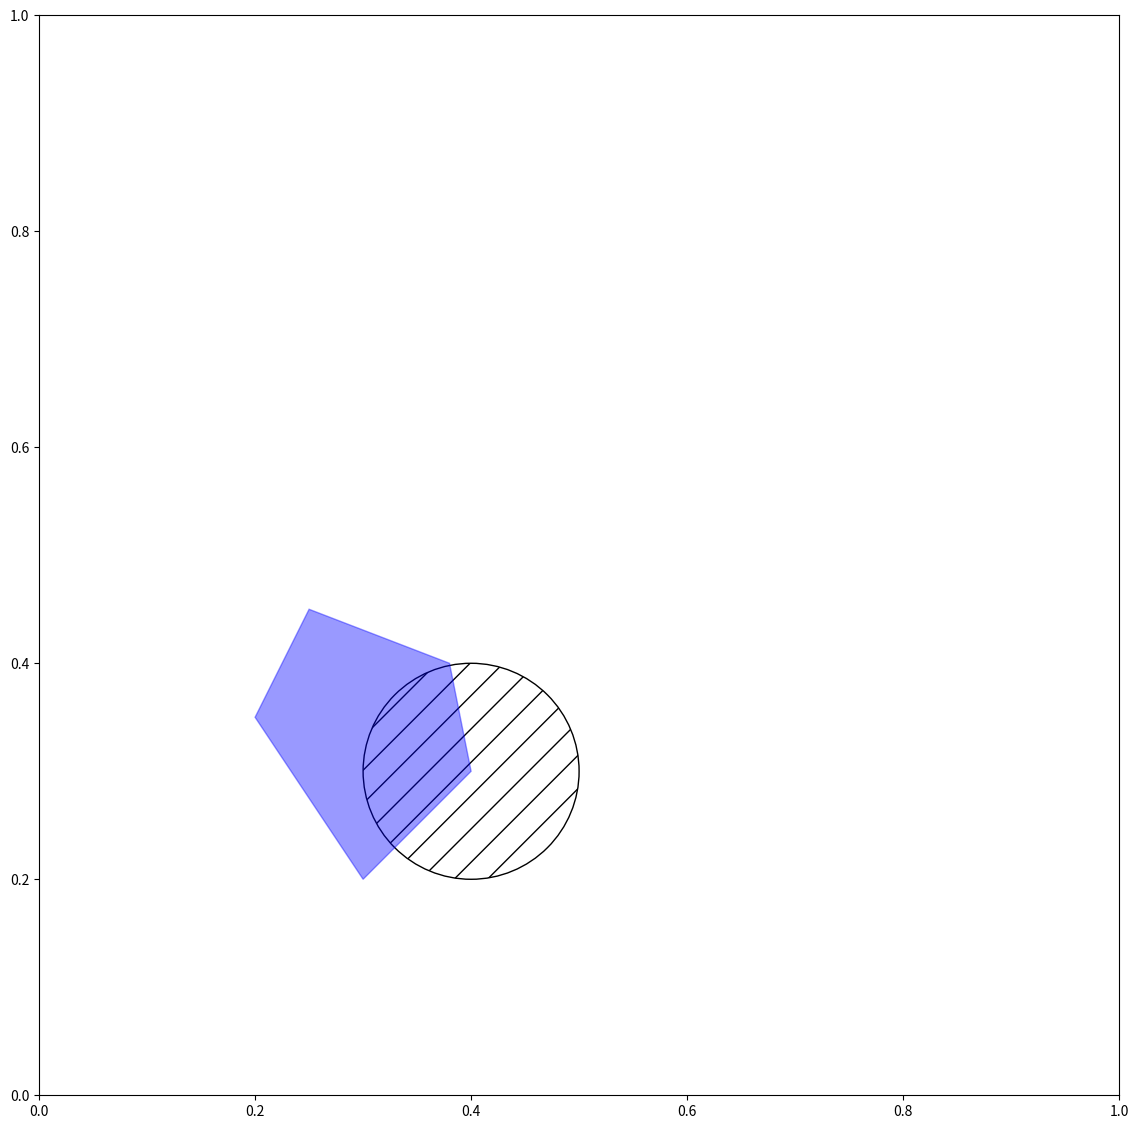

Here is the Python script that generated this plot:
import numpy as np
import matplotlib
import matplotlib.pyplot as plt
from matplotlib.patches import Circle, Polygon
from matplotlib.animation import FuncAnimation
from matplotlib.collections import PatchCollection


#fig, ax = plt.subplots()
fig = plt.figure(figsize=(12,12))
fig.subplots_adjust(left=0.05, right=0.95, bottom=0.05, top=0.95)
ax = fig.add_subplot(1,1,1)


# Circle
center, radius = (0.4,0.3), 0.1
ax.add_patch( Circle(center, radius, fill=False, hatch='/') )


# Polygon
points = [(0.3,0.2), (0.4,0.3), (0.38,0.4), (0.25,0.45), (0.2,0.35)]
#points = [(0,0)]
polygon = Polygon(points, fill=True, color='b', alpha=0.4)
ax.add_patch(polygon)
#pc = PatchCollection( [polygon] )
#ax.add_collection(pc)


# animation
def ani_func(seq, polygon, pts):
    new_pts = np.array(pts) + seq*0.02
    polygon.set_xy(new_pts)
    return polygon, 

ani = FuncAnimation(fig, ani_func, frames=20, fargs=(polygon,points), interval=20, blit=True)

"""
#----------------------------------------------------------------------------
# Polygons
# !! not work 2014.3.15
#----------------------------------------------------------------------------
points1 = [(0.3,0.2), (0.4,0.3), (0.38,0.4), (0.25,0.45), (0.2,0.35)]
points2 = [(0,0), (1,0), (1,1), (0,1)]
polygon1 = Polygon(points1, fill=True, color='b', alpha=0.4)
polygon2 = Polygon(points2, fill=True, color='y', alpha=0.4)
polygons = [polygon1, polygon2]
pc = PatchCollection(polygons, facecolors='w', edgecolors='k')
ax.add_collection(pc)

# animation
def ani_func(seq, pc, polygons):
    for polygon in polygons:
        xy = polygon.get_xy()
        new_xy = xy + seq*0.02
        polygon.set_xy(new_xy)
    return pc, 

ani = FuncAnimation(fig, ani_func, frames=20, fargs=(pc, polygons), interval=20, blit=True)
"""

plt.show()
